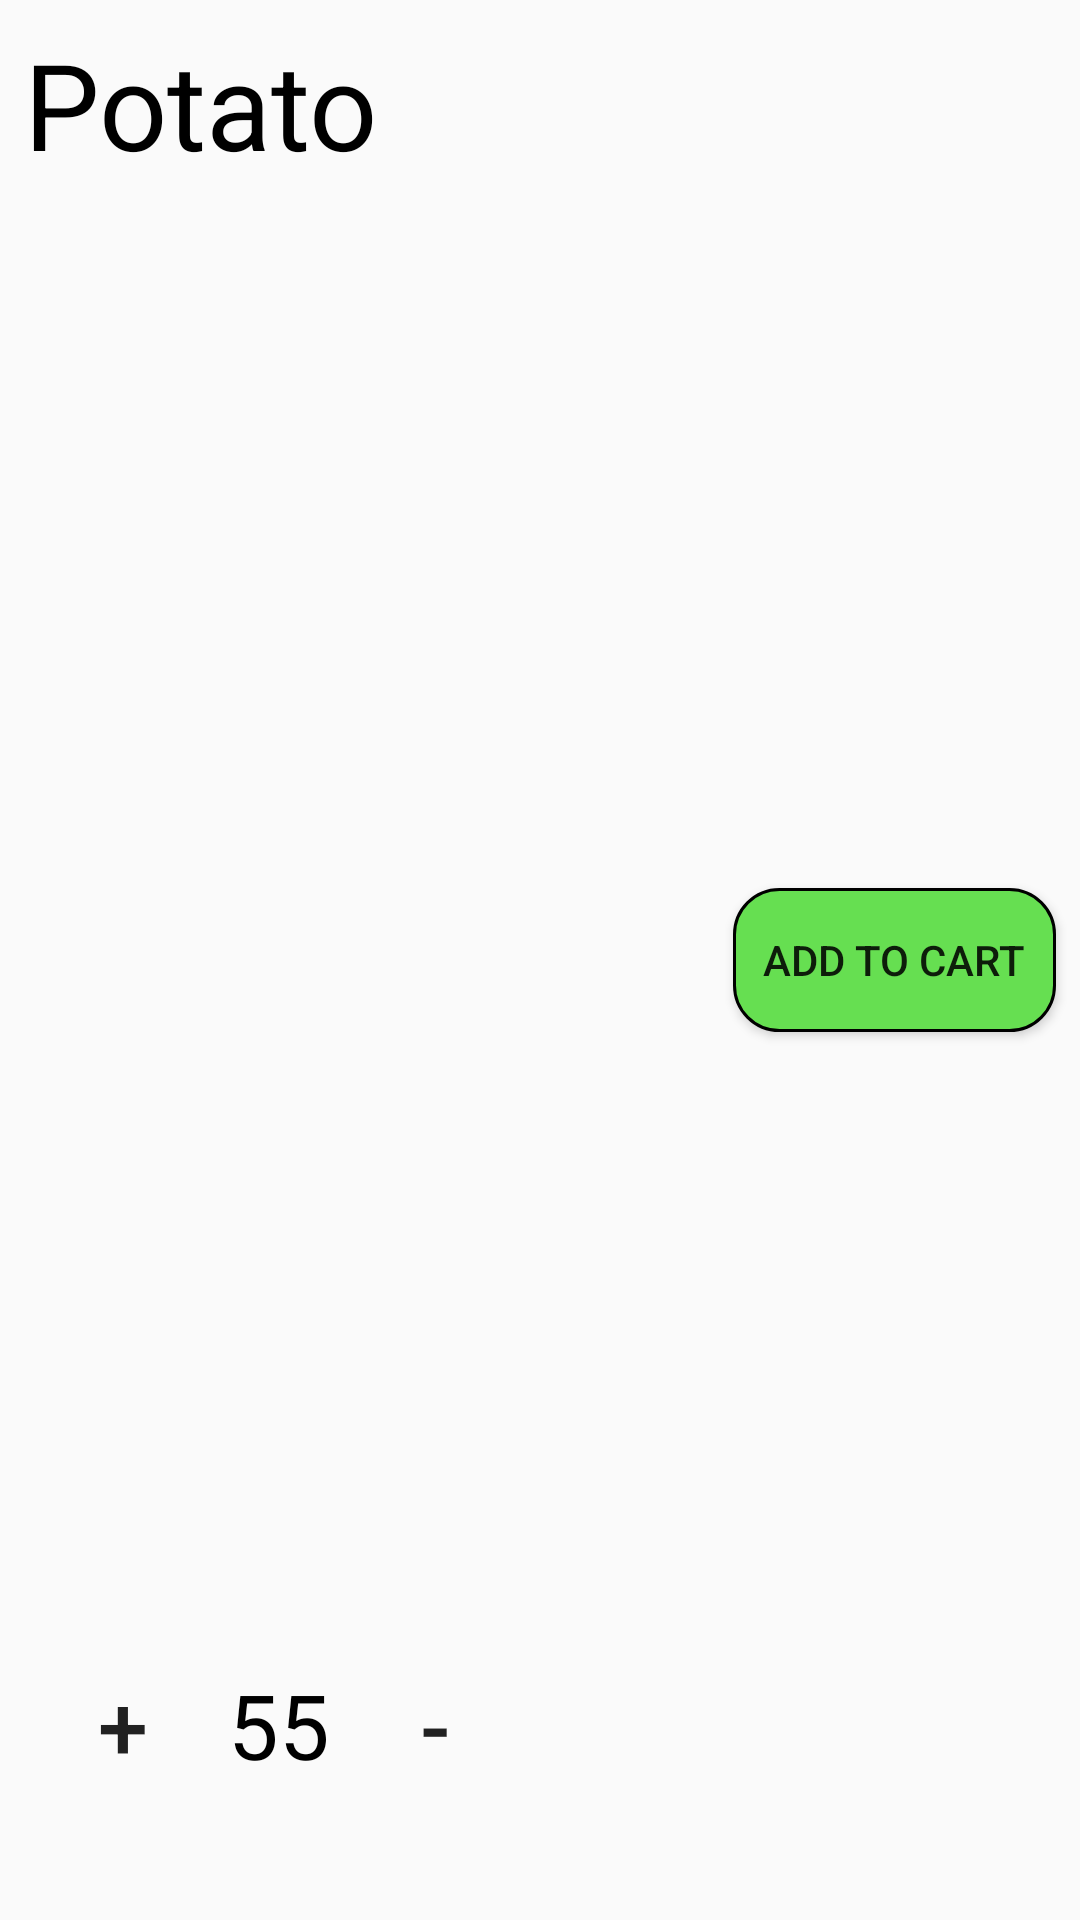

This screen was rendered from an Android layout file. Write that file and the resources it references.
<!-- AndroidManifest.xml: application theme AppTheme -->
<!-- res/layout/fragment_bottom_sheet_dialog.xml -->
<?xml version="1.0" encoding="utf-8"?>
<android.support.constraint.ConstraintLayout xmlns:android="http://schemas.android.com/apk/res/android"
    xmlns:app="http://schemas.android.com/apk/res-auto"
    xmlns:tools="http://schemas.android.com/tools"
    android:layout_width="match_parent"
    android:layout_height="wrap_content"    android:orientation="horizontal">

    <TextView
        android:id="@+id/linearLayout4"
        android:layout_width="wrap_content"
        android:layout_height="wrap_content"
        android:layout_marginLeft="8dp"
        android:layout_marginStart="8dp"
        android:layout_marginTop="8dp"
        android:ellipsize="end"
        android:maxLines="2"
        android:text="Potato"
        android:textColor="@color/black"
        android:textSize="40sp"
        app:layout_constraintStart_toStartOf="parent"
        app:layout_constraintTop_toTopOf="parent">


    </TextView>


    <LinearLayout
        android:id="@+id/linearLayout3"
        android:layout_width="wrap_content"
        android:layout_height="wrap_content"
        android:layout_marginBottom="40dp"
        android:layout_marginEnd="8dp"
        android:layout_marginLeft="8dp"
        android:layout_marginRight="8dp"
        android:layout_marginStart="8dp"
        android:layout_marginTop="32dp"
        android:orientation="horizontal"
        app:layout_constraintBottom_toBottomOf="parent"
        app:layout_constraintEnd_toStartOf="@+id/addToCartButton"
        app:layout_constraintHorizontal_bias="0.0"
        app:layout_constraintStart_toStartOf="@+id/linearLayout4"
        app:layout_constraintTop_toBottomOf="@+id/linearLayout4"
        app:layout_constraintVertical_bias="1.0">

        <Button
            android:layout_width="50dp"
            android:layout_height="50dp"
            android:layout_gravity="center"
            android:background="@drawable/add_sub"
            android:text="+"
            android:textSize="30sp" />

        <TextView
            android:id="@+id/price"
            android:layout_width="wrap_content"
            android:layout_height="wrap_content"
            android:layout_gravity="center"
            android:layout_marginEnd="10dp"
            android:layout_marginStart="10dp"
            android:maxLines="5"
            android:text="55"
            android:textColor="@color/black"
            android:textSize="30sp" />

        <Button
            android:layout_width="50dp"
            android:layout_height="50dp"
            android:background="@drawable/add_sub"
            android:text="-"
            android:textSize="30sp" />
    </LinearLayout>

    <Button
        android:id="@+id/addToCartButton"
        android:layout_width="wrap_content"
        android:layout_height="wrap_content"
        android:layout_marginBottom="8dp"
        android:layout_marginEnd="8dp"
        android:layout_marginLeft="8dp"
        android:layout_marginRight="8dp"
        android:layout_marginStart="8dp"
        android:layout_marginTop="8dp"
        android:background="@drawable/company_color_back"
        android:padding="10dp"
        android:text="@string/add_to_cart"
        app:layout_constraintBottom_toBottomOf="parent"
        app:layout_constraintEnd_toEndOf="parent"
        app:layout_constraintHorizontal_bias="1.0"
        app:layout_constraintStart_toEndOf="@+id/linearLayout4"
        app:layout_constraintTop_toTopOf="parent" />
</android.support.constraint.ConstraintLayout>
<!-- resources referenced by this layout -->
<resources>
  <color name="black">#000</color>
  <!-- drawable company_color_back (drawable) -->
  <?xml version="1.0" encoding="utf-8"?>
  <layer-list xmlns:android="http://schemas.android.com/apk/res/android">
      <item>
  
          <shape android:shape="rectangle">
              <solid android:color="@color/companyColor" />
              <corners android:radius="15dp" />
              <stroke
                  android:width="3px"
                  android:color="#000" />
          </shape>
      </item>
  </layer-list>
  <string name="add_to_cart">Add to cart</string>
  <style name="AppTheme" parent="Base.Theme.AppCompat.Light.DarkActionBar">
          
          <item name="colorPrimary">@color/colorPrimary</item>
          <item name="colorPrimaryDark">@color/colorPrimaryDark</item>
          <item name="colorAccent">@color/colorAccent</item>
      </style>
  <color name="companyColor">#66df51</color>
  <color name="colorPrimary">#ffffff</color>
  <color name="colorPrimaryDark">#ffffff</color>
  <color name="colorAccent">@color/companyColor</color>
</resources>
